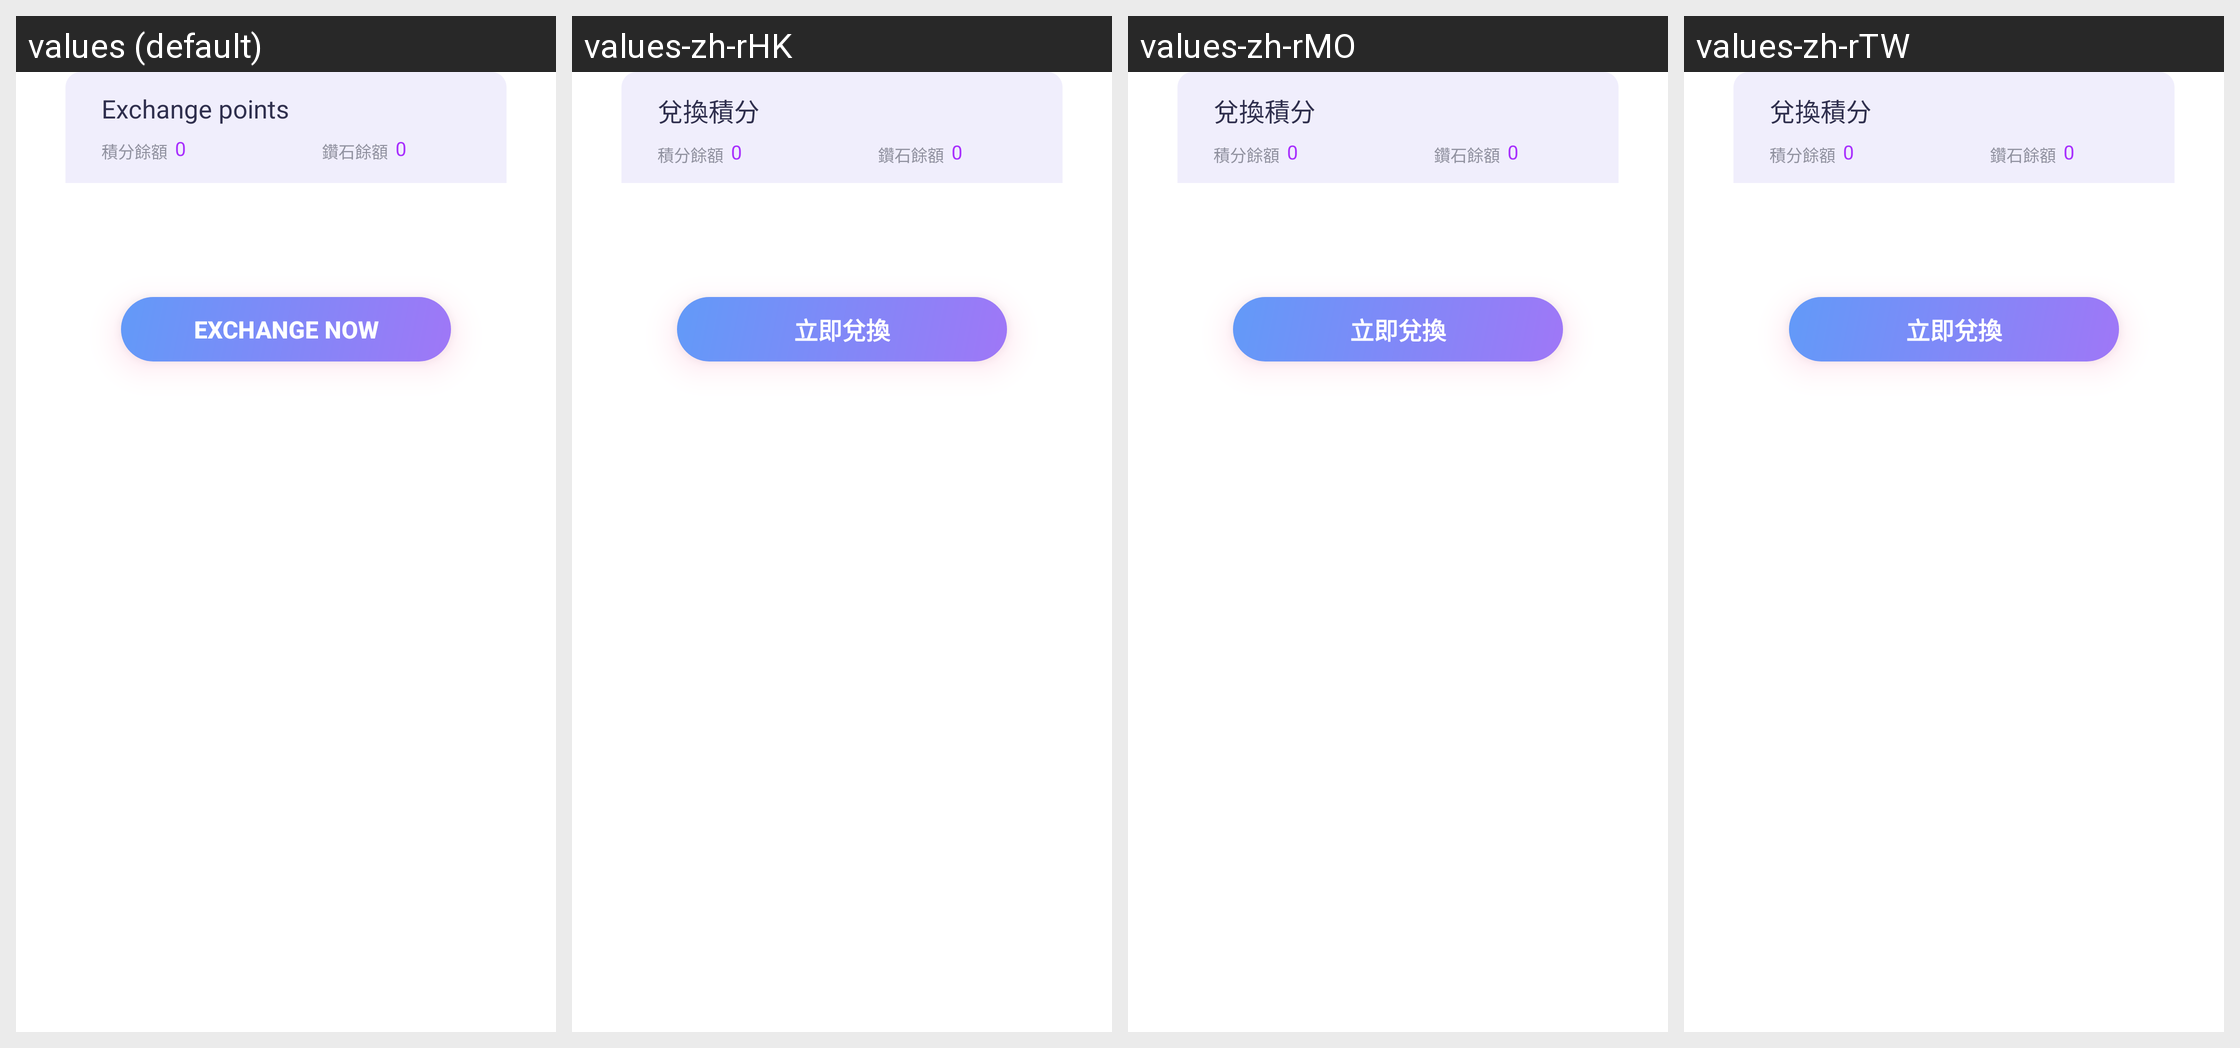

Locale-by-locale string values for the Android screen shown in this grid:
Android screen res/layout/dialog_exchange_integral.xml rendered under 4 locales, left to right: values (default), values-zh-rHK, values-zh-rMO, values-zh-rTW. Device: Nexus 5 (rendered at 1080×1920; each locale shown at half size, 540×960, under a caption strip naming it); theme Theme.MaterialComponents.DayNight.NoActionBar.
Other locales in the repository, not shown: values-en, values-ru, values-tr, values-zh, values-zh-rCN, values-zh-rSG.
Strings drawn on this screen, with the default value and each locale's value (text and hints the layout hard-codes, and strings that could not be matched under every locale, appear in the picture but are not listed):

dialog_exchange_integral_title
  values: Exchange points
  values-zh-rHK: 兌換積分
  values-zh-rMO: 兌換積分
  values-zh-rTW: 兌換積分

dialog_exchange_integral_btn
  values: Exchange now
  values-zh-rHK: 立即兌換
  values-zh-rMO: 立即兌換
  values-zh-rTW: 立即兌換
